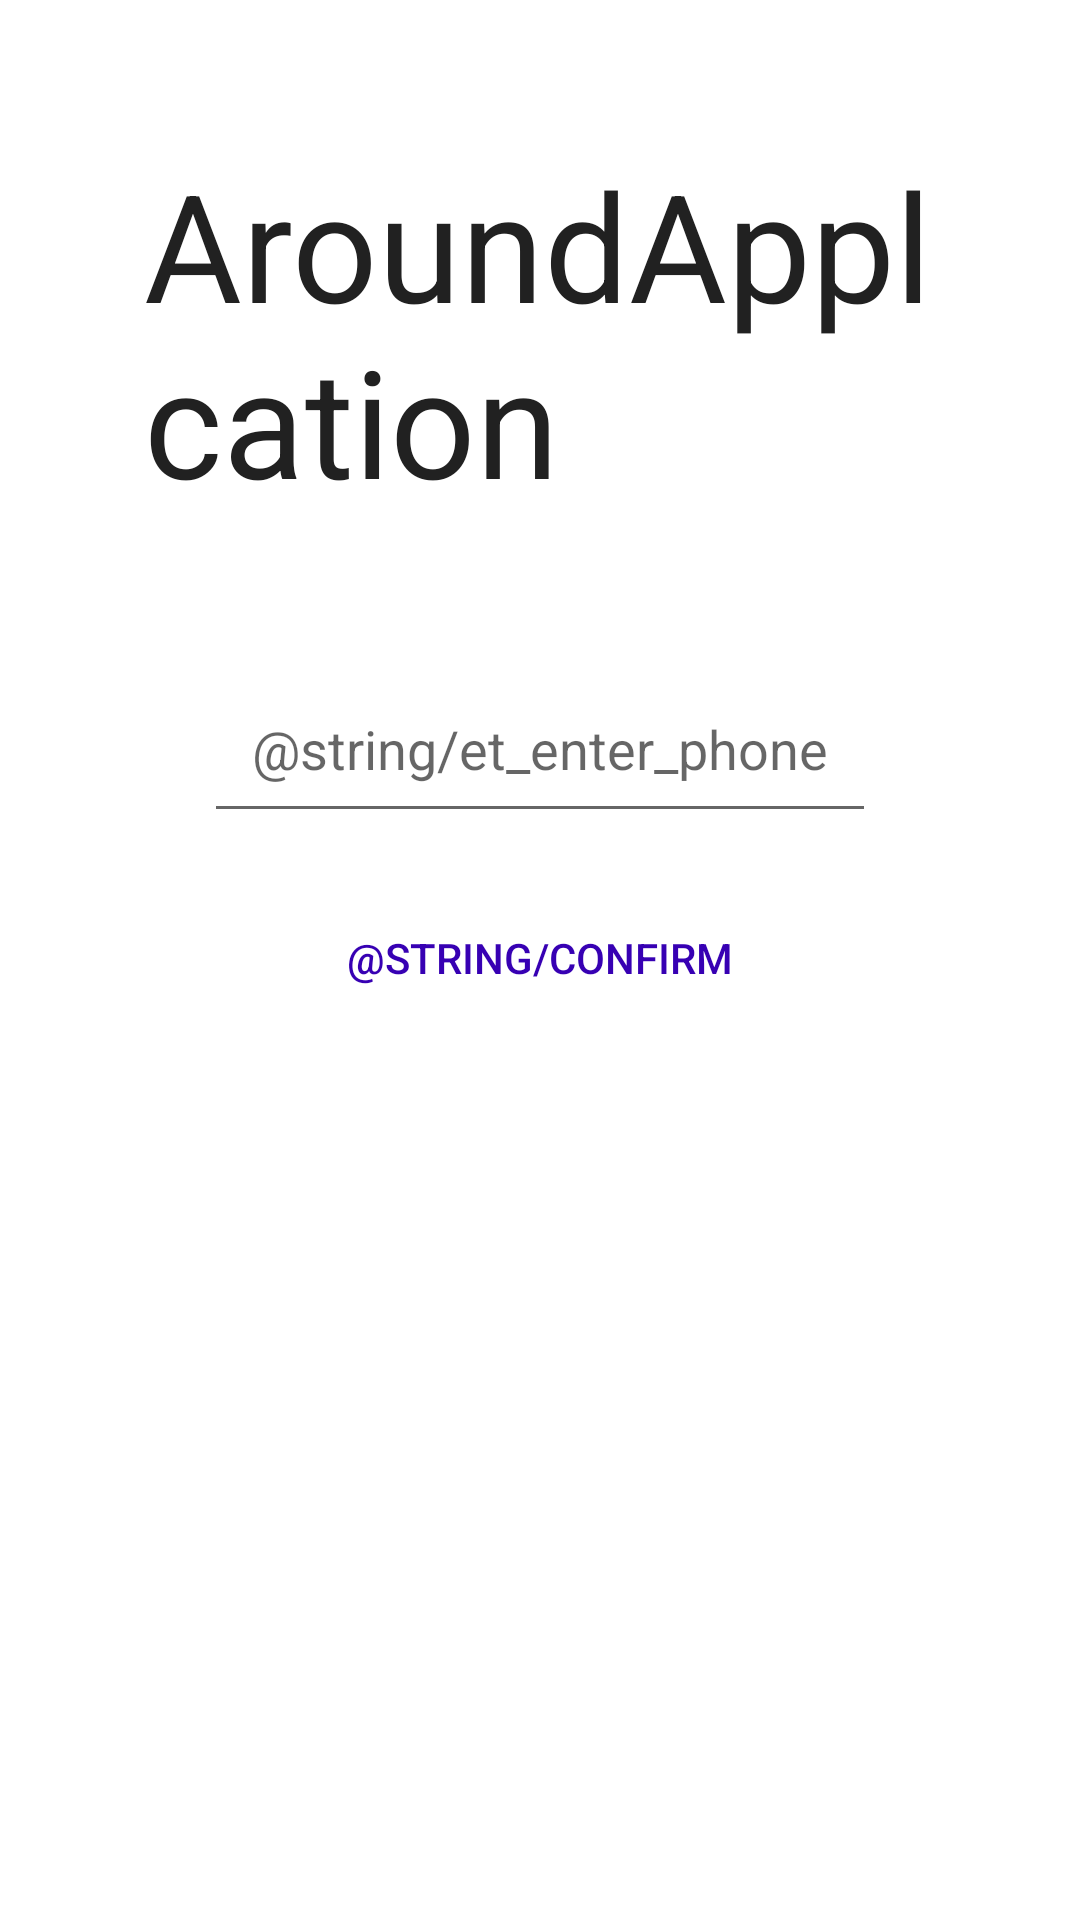

Write the Android layout XML for this screen, with the resource values it uses.
<!-- AndroidManifest.xml: application theme AppTheme -->
<!-- res/layout/activity_main.xml -->
<?xml version="1.0" encoding="utf-8"?>
<LinearLayout xmlns:android="http://schemas.android.com/apk/res/android"
    android:layout_width="match_parent"
    android:layout_height="match_parent"
    android:orientation="vertical"
    android:padding="16dp"
    android:gravity="center_horizontal">

    <TextView
        android:id="@+id/tv_enter_phone_logo"
        android:layout_width="wrap_content"
        android:layout_height="wrap_content"
        android:text="@string/app_name"
        android:textSize="50sp"
        android:layout_margin="16dp"
        android:padding="16dp"
        android:textColor="@color/colorPrimary"/>

    <EditText
        android:id="@+id/et_enter_phone"
        android:layout_width="wrap_content"
        android:layout_height="wrap_content"
        android:inputType="phone"
        android:hint="@string/et_enter_phone"
        android:padding="16dp"
        android:layout_margin="16dp"/>

    <Button
        android:id="@+id/btn_confirm_phone"
        android:layout_width="wrap_content"
        android:layout_height="wrap_content"
        android:text="@string/confirm"
        android:padding="16dp"
        android:textColor="@color/colorPrimaryDark"
        style="?android:attr/borderlessButtonStyle"
        android:onClick="clickConfirm"/>
</LinearLayout>
<!-- resources referenced by this layout -->
<resources>
  <color name="colorPrimary">#212121</color>
  <string name="app_name">AroundApplcation</string>
  <style name="AppTheme" parent="Base.Theme.MaterialComponents.Light.DarkActionBar">
          <item name="colorPrimary">#212121</item>
          <item name="colorPrimaryVariant">#000000</item>
          <item name="colorOnPrimary">#FFFFFF</item>
          <item name="colorSecondary">#2962FF</item>
          <item name="colorSecondaryVariant">#0039CB</item>
          <item name="colorOnSecondary">#FFFFFF</item>
          <item name="colorError">#F44336</item>
          <item name="colorOnError">#FFFFFF</item>
          <item name="colorSurface">#FFFFFF</item>
          <item name="colorOnSurface">#212121</item>
          <item name="colorOnBackground">#212121</item>
      </style>
  <!-- not gathered from this repository: default colours our renderer supplied (Android Studio template values) -->
  <color name="colorPrimaryDark">#FF3700B3</color>
</resources>
